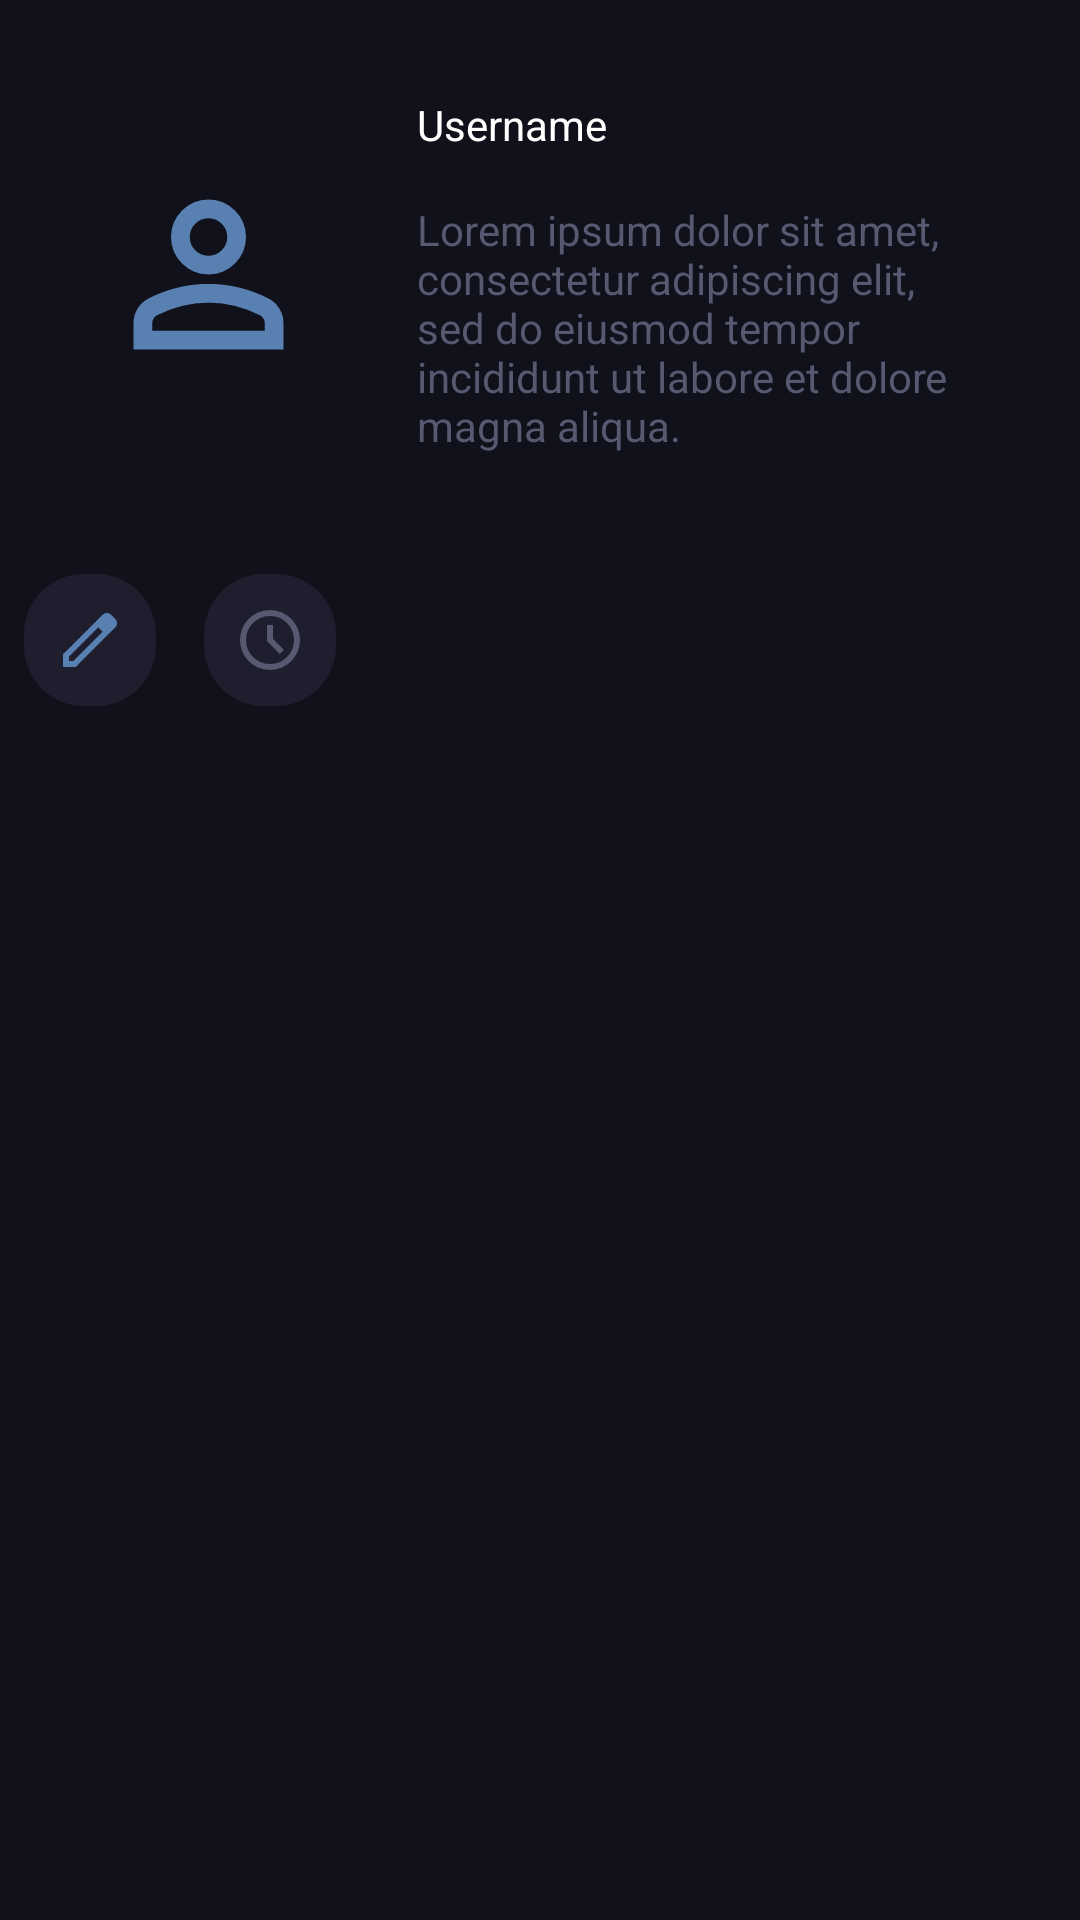

Write the Android layout XML for this screen, with the resource values it uses.
<!-- AndroidManifest.xml: application theme Theme.Blog_android_app -->
<!-- res/layout/profile_fragment.xml -->
<?xml version="1.0" encoding="utf-8"?>
<LinearLayout
    xmlns:android="http://schemas.android.com/apk/res/android"
    xmlns:tools="http://schemas.android.com/tools"
    android:layout_width="match_parent"
    android:layout_height="match_parent"
    android:background="@color/crust"
    android:id="@+id/profile_fragment"
    android:orientation="vertical"
    tools:context=".view.profile.ProfileFragment">

    <LinearLayout
        android:layout_width="match_parent"
        android:layout_margin="16dp"
        android:layout_height="wrap_content"
        android:background="@color/crust"
        android:orientation="horizontal">
        <ImageView
            android:id="@+id/profile_user_image"
            android:layout_width="75dp"
            android:layout_height="75dp"
            android:layout_gravity="center_vertical"
            android:layout_marginStart="16dp"
            android:layout_marginEnd="16dp"
            android:src="@drawable/profile" />

        <LinearLayout
            android:layout_width="wrap_content"
            android:layout_height="wrap_content"
            android:gravity="left"
            android:orientation="vertical"
            android:padding="16dp">
            <TextView
                android:id="@+id/profile_username"
                android:layout_width="wrap_content"
                android:layout_height="wrap_content"
                android:text="Username"
                android:textAlignment="center"
                android:textColor="@color/white" />
            <TextView
                android:id="@+id/profile_bio"
                android:layout_width="wrap_content"
                android:layout_height="wrap_content"
                android:layout_marginTop="16dp"
                android:text="Lorem ipsum dolor sit amet, consectetur adipiscing elit, sed do eiusmod tempor incididunt ut labore et dolore magna aliqua."
                android:textColor="@color/surface" />
        </LinearLayout>

    </LinearLayout>

    <LinearLayout
        android:layout_width="match_parent"
        android:layout_height="wrap_content"
        android:id="@+id/control_panel">

        <ImageButton
            android:id="@+id/profile_edit_button"
            android:layout_width="wrap_content"
            android:layout_height="wrap_content"
            android:layout_margin="8dp"
            android:background="@drawable/post_card_bg"
            android:padding="10dp"
            android:src="@drawable/edit" />

        <ImageButton
            android:id="@+id/profile_sort_button"
            android:layout_width="wrap_content"
            android:layout_height="wrap_content"
            android:layout_margin="8dp"
            android:background="@drawable/post_card_bg"
            android:padding="10dp"
            android:src="@drawable/clock" />
    </LinearLayout>

    <androidx.recyclerview.widget.RecyclerView
        android:id="@+id/profile_recycle_view"
        android:layout_width="match_parent"
        android:layout_height="wrap_content" />
</LinearLayout>
<!-- resources referenced by this layout -->
<resources>
  <color name="crust">#FF11111B</color>
  <color name="surface">#FF565970</color>
  <color name="white">#FFFFFFFF</color>
  <!-- drawable clock (drawable) -->
  <vector xmlns:android="http://schemas.android.com/apk/res/android"
      android:width="24dp"
      android:height="24dp"
      android:viewportWidth="960"
      android:viewportHeight="960">
    <path
        android:pathData="m612,668 l56,-56 -148,-148v-184h-80v216l172,172ZM480,880q-83,0 -156,-31.5T197,763q-54,-54 -85.5,-127T80,480q0,-83 31.5,-156T197,197q54,-54 127,-85.5T480,80q83,0 156,31.5T763,197q54,54 85.5,127T880,480q0,83 -31.5,156T763,763q-54,54 -127,85.5T480,880ZM480,480ZM480,800q133,0 226.5,-93.5T800,480q0,-133 -93.5,-226.5T480,160q-133,0 -226.5,93.5T160,480q0,133 93.5,226.5T480,800Z"
        android:fillColor="@color/surface"/>
  </vector>
  <!-- drawable edit (drawable) -->
  <vector xmlns:android="http://schemas.android.com/apk/res/android"
      android:width="24dp"
      android:height="24dp"
      android:viewportWidth="960"
      android:viewportHeight="960">
    <path
        android:pathData="M200,760h57l391,-391 -57,-57 -391,391v57ZM120,840v-170l528,-527q12,-11 26.5,-17t30.5,-6q16,0 31,6t26,18l55,56q12,11 17.5,26t5.5,30q0,16 -5.5,30.5T817,313L290,840L120,840ZM760,256 L704,200 760,256ZM619,341 L591,312 648,369 619,341Z"
        android:fillColor="@color/accent"/>
  </vector>
  <!-- drawable post_card_bg (drawable) -->
  <?xml version="1.0" encoding="utf-8"?>
  <shape xmlns:android="http://schemas.android.com/apk/res/android"
      android:shape="rectangle">
  
      <solid android:color="@color/base" />
      <corners android:radius="20dp" />
      <padding
          android:left="8dp"
          android:top="8dp"
          android:right="8dp"
          android:bottom="8dp" />
  </shape>
  <!-- drawable profile (drawable) -->
  <vector xmlns:android="http://schemas.android.com/apk/res/android"
      android:width="24dp"
      android:height="24dp"
      android:viewportWidth="960"
      android:viewportHeight="960">
    <path
        android:pathData="M480,480q-66,0 -113,-47t-47,-113q0,-66 47,-113t113,-47q66,0 113,47t47,113q0,66 -47,113t-113,47ZM160,800v-112q0,-34 17.5,-62.5T224,582q62,-31 126,-46.5T480,520q66,0 130,15.5T736,582q29,15 46.5,43.5T800,688v112L160,800ZM240,720h480v-32q0,-11 -5.5,-20T700,654q-54,-27 -109,-40.5T480,600q-56,0 -111,13.5T260,654q-9,5 -14.5,14t-5.5,20v32ZM480,400q33,0 56.5,-23.5T560,320q0,-33 -23.5,-56.5T480,240q-33,0 -56.5,23.5T400,320q0,33 23.5,56.5T480,400ZM480,320ZM480,720Z"
        android:fillColor="@color/accent"/>
  </vector>
  <style name="Theme.Blog_android_app" parent="Base.Theme.Blog_android_app" />
  <color name="accent">#FF5880B0</color>
  <color name="base">#FF1E1E2E</color>
  <style name="Base.Theme.Blog_android_app" parent="Theme.Material3.DayNight.NoActionBar">
          <item name="android:statusBarColor">@color/crust</item>
      </style>
</resources>
